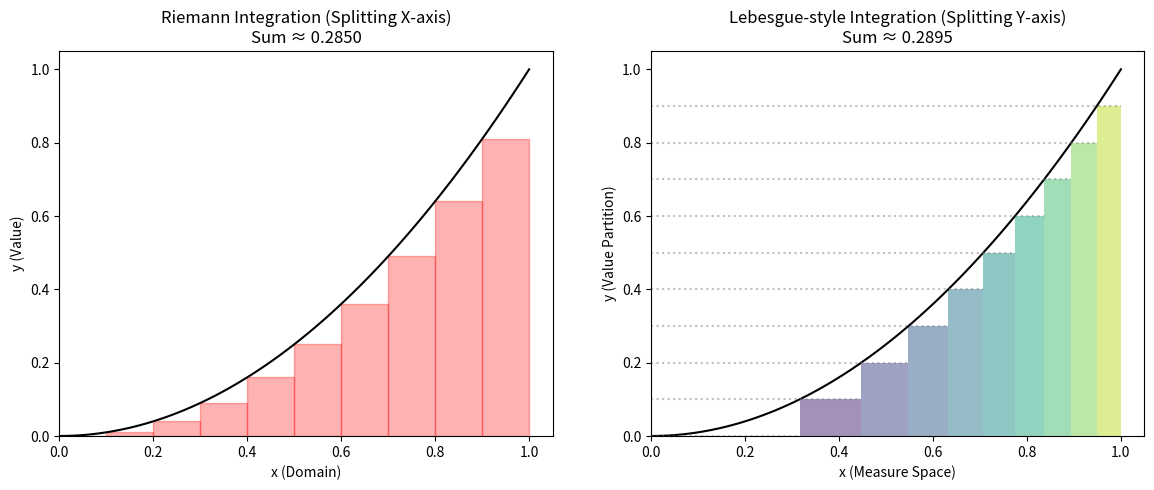

Source code (Python):
import matplotlib.patches as patches
import matplotlib.pyplot as plt
import numpy as np


def visualize_integration_comparison():
    def f(x):
        return x**2

    x_min, x_max = 0, 1
    fig, (ax1, ax2) = plt.subplots(1, 2, figsize=(14, 5))

    # --- 1. Riemann Sum ---
    # devide x-axis
    n_divisions = 10
    x = np.linspace(x_min, x_max, 100)
    x_bins = np.linspace(x_min, x_max, n_divisions + 1)

    riemann_sum = 0
    ax1.plot(x, f(x), "k-", linewidth=1.5, label="$f(x)=x^2$")

    for i in range(n_divisions):
        # Left riemann sum.
        xi = x_bins[i]
        width = x_bins[i + 1] - x_bins[i]
        height = f(xi)
        area = width * height
        riemann_sum += area

        # drar rectangle.
        rect = patches.Rectangle(
            (xi, 0),
            width,
            height,
            linewidth=1,
            edgecolor="r",
            facecolor="red",
            alpha=0.3,
        )
        ax1.add_patch(rect)

    ax1.set_title(f"Riemann Integration (Splitting X-axis)\nSum ≈ {riemann_sum:.4f}")
    ax1.set_xlabel("x (Domain)")
    ax1.set_ylabel("y (Value)")
    ax1.set_xlim(0, 1.05)
    ax1.set_ylim(0, 1.05)

    # --- 2. Lebesgue Sum ---
    # Devide y-axis - simple function approx.
    y_bins = np.linspace(0, 1, n_divisions + 1)
    lebesgue_sum = 0
    ax2.plot(x, f(x), "k-", linewidth=1.5)

    # define color map.
    cmap = plt.get_cmap("viridis")

    for i in range(n_divisions):
        y_lower = y_bins[i]
        y_upper = y_bins[i + 1]

        # Find the x range (inverse image) that corresponds to this y range
        # y = x^2 => x = sqrt(y)
        x_start = np.sqrt(y_lower)
        x_end = np.sqrt(y_upper)

        # Measure (in this case, the length of the x interval)
        measure = x_end - x_start

        # Lebesgue sum = value (approximated by lower limit) × measure
        term = y_lower * measure
        lebesgue_sum += term

        # Draw a horizontal area (visual image)
        # Fill the height of y with y_lower for the range of x
        rect = patches.Rectangle(
            (x_start, 0),
            measure,
            y_lower,
            linewidth=0,
            facecolor=cmap(i / n_divisions),
            alpha=0.5,
        )
        ax2.add_patch(rect)

        # A line indicating which range was calculated
        ax2.hlines(y_lower, 0, x_end, colors="gray", linestyles=":", alpha=0.5)

    ax2.set_title(
        f"Lebesgue-style Integration (Splitting Y-axis)\nSum ≈ {lebesgue_sum:.4f}"
    )
    ax2.set_xlabel("x (Measure Space)")
    ax2.set_ylabel("y (Value Partition)")
    ax2.set_xlim(0, 1.05)
    ax2.set_ylim(0, 1.05)

    plt.show()

    # Actual integral value 1/3 = 0.333...
    print(f"Riemann Sum:  {riemann_sum:.5f}")
    print(f"Lebesgue Sum: {lebesgue_sum:.5f}")
    print(f"True Value:   {1 / 3:.5f}")


if __name__ == "__main__":
    visualize_integration_comparison()
